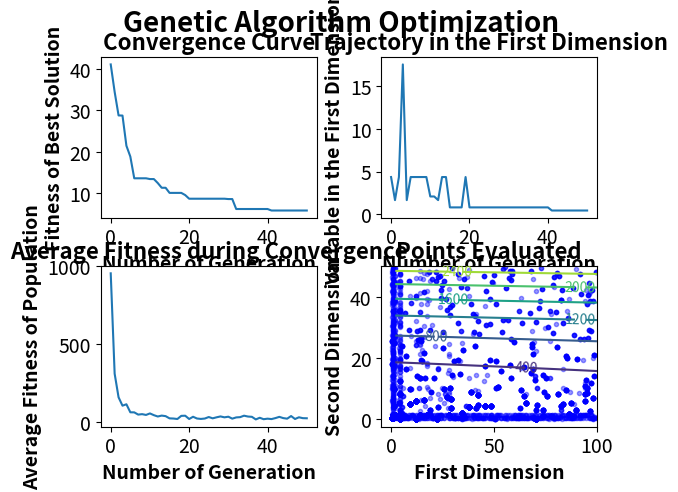

Write the Python code that produced this figure. (Note: this script raises an exception after producing the figure.)
'''Genetic Algorithm
###
###Code and Implementation by Sin Yong, Teng
###
###
###Implemented on 31/05/2019
'''


import numpy as np
import matplotlib.pyplot as mp

class GeneticAlgorithm():
    def __init__(self,f,x,lb,ub,pop=200, max_gen=50,mut_prob=0.05,cross_prob=0.5,num_elite=5,verbose=True,roll_cross=0):
        self.f=np.vectorize(f)
        self.x=x
        self.lb=lb
        self.ub=ub
        self.pop=pop
        self.max_gen=max_gen
        self.pop_mat=np.tile(self.lb,(pop,1))+np.random.rand(pop,len(x)).astype(np.longdouble)*(np.tile(self.ub,(pop,1))-np.tile(self.lb,(pop,1)))
        self.plotgen=[]
        self.average_fit=[]
        self.cross_prob=cross_prob
        self.mut_prob=mut_prob
        self.num_elite=num_elite
        self.verbose=verbose
        self.roll_cross=roll_cross
        self.history1=self.pop_mat[:,0]
        self.history2=self.pop_mat[:,1]
        
        #initialize elitist population if required
        if self.num_elite>0:
            random_elite=np.tile(self.lb,(num_elite,1))+np.random.rand(num_elite,len(x)).astype(np.longdouble)*(np.tile(self.ub,(num_elite,1))-np.tile(self.lb,(num_elite,1)))
            self.elite_mat=np.concatenate((self.f(*random_elite.T).reshape(self.num_elite,1),random_elite),axis=1)
        self.best_result=[]
        self.best_domain=[]
        self.overall_best=[]
        self.overall_bestdomain=[]
        
    def solve(self):
        self.evaluate_fitness()
        
        for i in range(self.max_gen+1):
            self.rand_selection()
            
            self.crossover_mutate()
            self.evaluate_fitness()
            if self.verbose:
                self.log_result(i)
            
    
    def evaluate_fitness(self):
    
        #put elitist into population for fitness evaluation
        if self.num_elite>0:
            self.pop_mat=np.concatenate((self.elite_mat[:,1:],self.pop_mat),axis=0)
        #get fitness of all population
        self.pop_mat_fit=self.f(*self.pop_mat.T)
        #concatenate and sort population by fitness
        temp_mat=np.concatenate((np.asarray(self.pop_mat_fit).reshape(self.pop_mat_fit.shape[0],1),self.pop_mat),axis=1)
        temp_mat=temp_mat[temp_mat[:,0].argsort()]
        
        #store elite if elitist GA is enabled
        if self.num_elite>0:
            self.elite_mat=np.concatenate((self.elite_mat,temp_mat[:self.num_elite,:]),axis=0)
            self.elite_mat=self.elite_mat[self.elite_mat[:,0].argsort()][:self.num_elite,:]
            
        #print(temp_mat)
        #split fitness and population
        self.pop_mat_fit, self.pop_mat =temp_mat[:,0], temp_mat[:,1:]
        
        #save the evaluated points
        self.history1=np.concatenate((self.history1,self.pop_mat[:,0]),axis=0)
        self.history2=np.concatenate((self.history2,self.pop_mat[:,1]),axis=0)
       
    def rand_selection(self):
        #selection of good genes up to population size
        self.pop_mat=self.pop_mat[:self.pop,:]
        
        #crease a random shuffled mirror duplicate for crossover and mutation
        self.pop_rand_dup=np.copy(self.pop_mat)
        
        if self.roll_cross==0:
            #if roll crossover is not enabled, use random cross
            np.random.shuffle(self.pop_rand_dup)
        else:
            #other wise roll the crossover duplicate according to roll number
            np.roll(self.pop_rand_dup,self.roll_cross,axis=0)
        #self.pop_rand_dup=self.pop_rand_dup        
        
    def crossover_mutate(self):
        #create a additional population matrix to store offspring genes
        self.add_pop=np.empty_like(self.pop_mat)
        #randomize cross index to compare with cross probability
        self.rcross_prob=np.random.rand(*self.pop_mat.shape)
        #randomize mutation index to compare with mutation probability
        self.rmut_prob=np.random.rand(*self.pop_mat.shape)
        #pre-randomize a matrix for mutation
        mut_matrix=np.tile(self.lb,(self.pop_mat.shape[0],1))+np.random.rand(self.pop_mat.shape[0],len(self.x)).astype(np.longdouble)*(np.tile(self.ub,(self.pop_mat.shape[0],1))-np.tile(self.lb,(self.pop_mat.shape[0],1)))
        #selection and mutation
        for i in range(self.rcross_prob.shape[0]):
            for j in range(self.rcross_prob.shape[1]):
                if self.rmut_prob[i][j]<=self.mut_prob:
                    self.add_pop[i][j]=mut_matrix[i][j] # first look if gene is mutated. Priority of mutation is higher than crossover.
                elif self.rcross_prob[i][j]<=self.cross_prob:
                    self.add_pop[i][j]=self.pop_rand_dup[i][j] #second look if gene is crossovered
                else:
                    self.add_pop[i][j]=self.pop_mat[i][j] #if both do not happen,then take gene from original pop
                    
        #print("pop mat",self.pop_mat)
        #print("pop_rand_dup",self.pop_rand_dup)
        #print("add pop",self.add_pop)
        
        
        self.pop_mat=np.concatenate((self.pop_mat,self.add_pop),axis=0)
        
        
        
    def log_result(self,generation):
            print("Generation #",generation,"Best Fitness=", self.pop_mat_fit[0], "Answer=", self.pop_mat[0])
            self.plotgen.append(generation)
            self.best_result.append(self.pop_mat_fit[0])
            self.best_domain.append(self.pop_mat[0])
            self.overall_best.append(min(self.best_result))
            if self.overall_best[-1]==self.best_result[-1]:
                self.overall_bestdomain.append(self.best_domain[-1])
            else:
                self.overall_bestdomain.append(self.overall_bestdomain[-1])
            self.average_fit.append(np.average(self.pop_mat_fit))
            
            
            
            
            

    def plot_result(self,contour_density=50):
        subtitle_font=16
        axis_font=14
        title_weight="bold"
        axis_weight="bold"
        tick_font=14
		
		
        fig=mp.figure()
        
        fig.suptitle("Genetic Algorithm Optimization", fontsize=20, fontweight=title_weight)
        fig.tight_layout()
        mp.subplots_adjust(hspace=0.3,wspace=0.3)
        mp.rc('xtick',labelsize=tick_font)
        mp.rc('ytick',labelsize=tick_font)
		
        mp.subplot(2,2,1)
        mp.plot(self.plotgen,self.overall_best)
		
        mp.title("Convergence Curve", fontsize=subtitle_font,fontweight=title_weight)
        mp.xlabel("Number of Generation",fontsize=axis_font, fontweight=axis_weight)
        mp.ylabel("Fitness of Best Solution",fontsize=axis_font, fontweight=axis_weight)
        mp.autoscale()
		
        mp.subplot(2,2,2)
        mp.plot(self.plotgen,[x[0] for x in self.overall_bestdomain])
        mp.title("Trajectory in the First Dimension",fontsize=subtitle_font,fontweight=title_weight)
        mp.xlabel("Number of Generation",fontsize=axis_font, fontweight=axis_weight)
        mp.ylabel("Variable in the First Dimension",fontsize=axis_font, fontweight=axis_weight)
        mp.autoscale()
        
        
        mp.subplot(2,2,3)
        mp.plot(self.plotgen, self.average_fit)
        mp.title("Average Fitness during Convergence",fontsize=subtitle_font,fontweight=title_weight)
        mp.xlabel("Number of Generation",fontsize=axis_font, fontweight=axis_weight)
        mp.ylabel("Average Fitness of Population",fontsize=axis_font, fontweight=axis_weight)
        
        
        mp.subplot(2,2,4)      
        cont_x=[]
        cont_y=[]
        cont_z=[]
        tempx=self.lb[0]
        tempy=self.lb[1]
        average_other=list(map(lambda x,y:(x+y)/2,self.lb[2:],self.ub[2:]))
        for x in range(contour_density):
            tempx=tempx+(self.ub[0]-self.lb[0])/contour_density
            tempy=tempy+(self.ub[1]-self.lb[1])/contour_density
            cont_x.append(tempx)
            cont_y.append(tempy)
            
        for y in cont_y:
            cont_z.append([self.f(x,y,*average_other) for x in cont_x])            
        mp.plot(self.history1,self.history2,'bo', markersize=3, alpha=0.4)
        CS=mp.contour(cont_x,cont_y,cont_z)
        mp.clabel(CS,inline=True,inline_spacing=-10,fontsize=10)
        mp.title("Points Evaluated",fontsize=subtitle_font,fontweight=title_weight)
        mp.ylabel("Second Dimension",fontsize=axis_font, fontweight=axis_weight)
        mp.xlabel("First Dimension",fontsize=axis_font, fontweight=axis_weight)
        mp.autoscale()
        
        mng = mp.get_current_fig_manager()
        mng.window.state('zoomed')
        mp.show()

if __name__=="__main__":

    def f(x1,x2,x3):
        y=x1+x3+x2*x2
        return y
    
    ga=GeneticAlgorithm(f,["x1","x2","x3"],[0,0,5],[100,50,100],pop=200,max_gen=50,mut_prob=0.05,cross_prob=0.5,num_elite=2,verbose=True, roll_cross=-1)
    ga.solve()
    ga.plot_result()   
    
       
        
